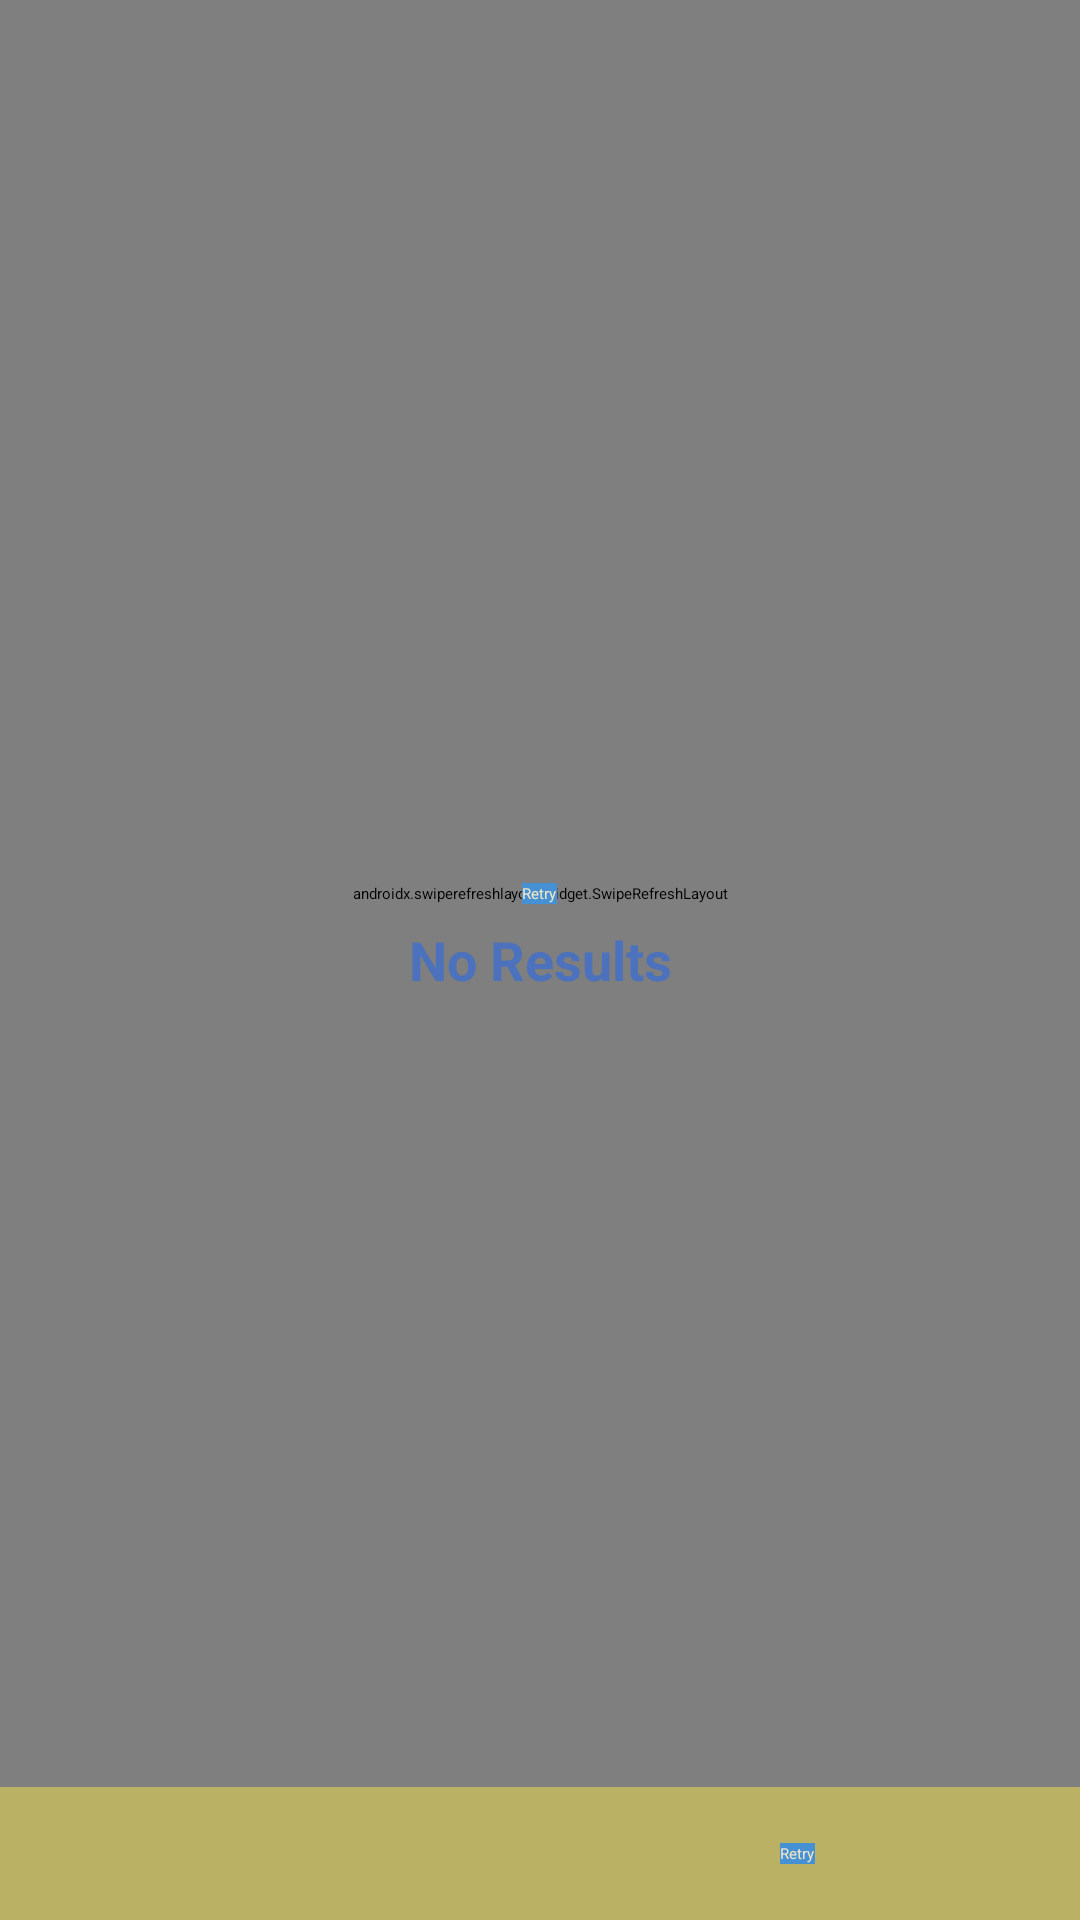

Write the Android layout XML for this screen, with the resource values it uses.
<!-- AndroidManifest.xml: application theme Theme.Catalog -->
<!-- res/layout/fragment_list_of_items.xml -->
<?xml version="1.0" encoding="utf-8"?>
<layout xmlns:android="http://schemas.android.com/apk/res/android"
    xmlns:app="http://schemas.android.com/apk/res-auto"
    xmlns:tools="http://schemas.android.com/tools">
    <LinearLayout
        android:layout_width="match_parent"
        android:layout_height="match_parent"
        android:orientation="vertical"
        android:layout_marginTop="0dp"
        android:layout_marginBottom="0dp">
        <include
            android:id="@+id/list_include"
            layout="@layout/view_and_progress"
            android:layout_width="match_parent"
            android:layout_height="match_parent"
        />
    </LinearLayout>
</layout>
<!-- res/layout/view_and_progress.xml (included above) -->
<?xml version="1.0" encoding="utf-8"?>
<androidx.constraintlayout.widget.ConstraintLayout xmlns:android="http://schemas.android.com/apk/res/android"
    xmlns:tools="http://schemas.android.com/tools"
    xmlns:app="http://schemas.android.com/apk/res-auto"
    android:layout_width="match_parent"
    android:layout_height="match_parent"
    android:background="@color/white">

    <include
        layout="@layout/list_bottom"
        android:id="@+id/list_plus_bottom"
        app:layout_constraintBottom_toBottomOf="parent"
        app:layout_constraintLeft_toLeftOf="parent"
        app:layout_constraintRight_toRightOf="parent"
        app:layout_constraintTop_toTopOf="parent"
        android:layout_width="match_parent"
        android:layout_height="match_parent"/>

        <TextView
            android:id="@+id/no_results_text_view"
            android:layout_width="0dp"
            android:layout_height="match_parent"
            style="@style/Text.Normal"
            android:textSize="18sp"
            android:text="@string/no_results"
            app:layout_constraintBottom_toBottomOf="parent"
            app:layout_constraintEnd_toEndOf="parent"
            app:layout_constraintStart_toStartOf="parent"
            app:layout_constraintTop_toTopOf="parent" />

        <LinearLayout
            android:layout_width="match_parent"
            android:layout_height="match_parent"
            android:orientation="vertical"
            android:gravity="center"
            android:padding="30dp"
            app:layout_constraintBottom_toBottomOf="parent"
            app:layout_constraintEnd_toEndOf="parent"
            app:layout_constraintStart_toStartOf="parent"
            app:layout_constraintTop_toTopOf="parent">

            <androidx.appcompat.widget.AppCompatButton
                android:id="@+id/retry_button"
                style="@style/Button.Normal"
                android:text="@string/retry"
                android:layout_marginBottom="20dp" />

            <TextView
                android:id="@+id/error_message_text_view"
                style="@style/Text.Error"
                android:textSize="18sp"/>
        </LinearLayout>

        <ProgressBar
            android:id="@+id/progressbar"
            android:layout_width="match_parent"
            android:layout_height="wrap_content"
            android:layout_gravity="bottom"
            android:gravity="bottom"
            android:indeterminateDrawable="@drawable/circular_progress"
            app:layout_constraintVertical_bias='0.95'
            app:layout_constraintBottom_toBottomOf="parent"
            app:layout_constraintLeft_toLeftOf="parent"
            app:layout_constraintRight_toRightOf="parent"
            app:layout_constraintTop_toTopOf="parent"/>
</androidx.constraintlayout.widget.ConstraintLayout>
<!-- res/layout/list_bottom.xml (included above) -->
<?xml version="1.0" encoding="utf-8"?>
<androidx.constraintlayout.widget.ConstraintLayout xmlns:android="http://schemas.android.com/apk/res/android"
    xmlns:app="http://schemas.android.com/apk/res-auto"
    xmlns:tools="http://schemas.android.com/tools"
    android:layout_width="match_parent"
    android:layout_height="match_parent"
    >
    <androidx.swiperefreshlayout.widget.SwipeRefreshLayout
        android:id="@+id/swiperefresh"
        android:layout_width="0dp"
        android:layout_height="0dp"

        app:layout_constraintVertical_bias="0.0"

        app:layout_constraintBottom_toTopOf="@+id/bottom_error_include"
        app:layout_constraintEnd_toEndOf="parent"
        app:layout_constraintStart_toStartOf="parent"
        app:layout_constraintTop_toTopOf="parent">

        <androidx.recyclerview.widget.RecyclerView
            android:id="@+id/list"
            android:layout_width="match_parent"
            android:layout_height="wrap_content"
            android:scrollbars="vertical"
            app:layoutManager="LinearLayoutManager"
            tools:listitem="@layout/item" />
    </androidx.swiperefreshlayout.widget.SwipeRefreshLayout>

    <include
            android:id="@+id/bottom_error_include"
            layout="@layout/error_panel"
            android:layout_width="match_parent"
            android:layout_height="wrap_content"

            app:layout_constraintVertical_bias="1.0"

            app:layout_constraintTop_toBottomOf="@+id/swiperefresh"
            app:layout_constraintStart_toStartOf="parent"
            app:layout_constraintEnd_toEndOf="parent"
            app:layout_constraintBottom_toBottomOf="parent"
            />
</androidx.constraintlayout.widget.ConstraintLayout>
<!-- res/layout/item.xml (included above) -->
<?xml version="1.0" encoding="utf-8"?>
<layout xmlns:android="http://schemas.android.com/apk/res/android"
    xmlns:app="http://schemas.android.com/apk/res-auto"
    xmlns:tools="http://schemas.android.com/tools">

    <LinearLayout
        android:layout_width="match_parent"
        android:layout_height="wrap_content"
        android:background="@drawable/rounded_corner_big"
        android:gravity="center"
        android:orientation="vertical"
        android:paddingLeft="10dp"
        android:paddingRight="10dp"
        android:paddingTop="5dp"
        android:paddingBottom="5dp"
        >

        <TextView
            android:id="@+id/item_id_text_view"
            style="@style/Text.Normal"
            android:text=""
            android:textColor="@color/primary"
            android:textSize="20sp"
            tools:text="@tools:sample/cities" />

        <TextView
            android:id="@+id/item_text_text_view"
            style="@style/Text.Normal"
            android:gravity="center"
            android:text=""
            android:textSize="14sp"
            tools:text="@tools:sample/cities" />

            <TextView
                android:id="@+id/item_confidence_text_view"
                style="@style/Text.Normal"
                android:text=""
                android:textColor="@color/primary_light"
                android:textSize="14sp"
                />

        <TextView
            android:id="@+id/item_image_url_text_view"
            style="@style/Text.Normal"
            android:text=""
            android:textColor="@color/primary_super_dark"
            android:textSize="10sp"
            android:textStyle="normal"
            tools:text="@tools:sample/cities" />

    </LinearLayout>
</layout>
<!-- res/layout/error_panel.xml (included above) -->
<?xml version="1.0" encoding="utf-8"?>
<androidx.constraintlayout.widget.ConstraintLayout xmlns:android="http://schemas.android.com/apk/res/android"
    xmlns:app="http://schemas.android.com/apk/res-auto"
    xmlns:tools="http://schemas.android.com/tools"
    android:layout_width="match_parent"
    android:layout_height="wrap_content"
    android:layout_marginBottom="10dp"
    android:background="@color/secondary_dark"
    android:orientation="horizontal"
    android:paddingStart="20dp"
    android:paddingTop="10dp"
    android:paddingEnd="20dp"
    android:paddingBottom="10dp">

    <TextView
        android:id="@+id/error_panel_error_message_text_view"
        style="@style/Text.Error"
        android:paddingEnd="10dp"
        android:text=""

        android:textAlignment="textEnd"
        android:textSize="18sp"

        app:layout_constraintBottom_toBottomOf="parent"
        app:layout_constraintEnd_toStartOf="@+id/guideline"
        app:layout_constraintHorizontal_bias='1.0'
        app:layout_constraintStart_toStartOf="parent"
        app:layout_constraintTop_toTopOf="parent"
        tools:text="@tools:sample/cities" />

    <androidx.appcompat.widget.AppCompatButton
        android:id="@+id/error_panel_retry_button"
        style="@style/Button.Normal"
        android:text="@string/retry"

        app:layout_constraintBottom_toBottomOf="parent"
        app:layout_constraintEnd_toEndOf="parent"
        app:layout_constraintHorizontal_bias='0.0'
        app:layout_constraintStart_toEndOf="@+id/guideline"
        app:layout_constraintTop_toTopOf="parent" />

    <androidx.constraintlayout.widget.Guideline
        android:id="@+id/guideline"
        android:layout_width="wrap_content"
        android:layout_height="wrap_content"
        android:orientation="vertical"
        app:layout_constraintGuide_percent="0.75" />

</androidx.constraintlayout.widget.ConstraintLayout>
<!-- resources referenced by this layout -->
<resources>
  <color name="primary">#4C72BD</color>
  <color name="primary_light">#4691D3</color>
  <color name="primary_super_dark">#270871</color>
  <color name="secondary_dark">#BAB164</color>
  <color name="white">#FFFFFFFF</color>
  <!-- drawable rounded_corner_big (drawable) -->
  <?xml version="1.0" encoding="utf-8"?>
  <shape xmlns:android="http://schemas.android.com/apk/res/android">
      <solid android:color="#ffffffff"/>
      <corners android:bottomRightRadius="20dp" android:bottomLeftRadius="20dp"
          android:topLeftRadius="20dp" android:topRightRadius="20dp"/>
  </shape>
  <string name="no_results">No Results</string>
  <string name="retry">Retry</string>
  <style name="Button.Normal" parent="ThemeOverlay.AppCompat">
          <item name="background">@drawable/rounded_corner_big_color</item>
          <item name="android:gravity">center</item>
          <item name="android:layout_width">wrap_content</item>
          <item name="android:layout_height">wrap_content</item>
          <item name="android:background">@color/primary_light</item>
          <item name="android:textColor">@color/secondary_light</item>
      </style>
  <style name="Text.Error" parent="ThemeOverlay.AppCompat">
          <item name="android:gravity">center</item>
          <item name="android:layout_width">wrap_content</item>
          <item name="android:layout_height">wrap_content</item>
          <item name="android:textColor">@color/error_text</item>
          <item name="android:textStyle">bold</item>
      </style>
  <style name="Text.Normal" parent="ThemeOverlay.AppCompat">
          <item name="android:gravity">center</item>
          <item name="android:layout_width">wrap_content</item>
          <item name="android:layout_height">wrap_content</item>
          <item name="android:textColor">@color/primary</item>
          <item name="android:textStyle">bold</item>
      </style>
  <style name="Theme.Catalog" parent="Theme.MaterialComponents.DayNight.DarkActionBar">
          
          <item name="colorPrimary">@color/primary</item>
          <item name="colorPrimaryVariant">@color/primary_dark</item>
          <item name="colorOnPrimary">@color/white</item>
          
          <item name="colorSecondary">@color/secondary</item>
          <item name="colorSecondaryVariant">@color/secondary_dark</item>
          <item name="colorOnSecondary">@color/black</item>
          
          <item name="android:statusBarColor">@color/primary_super_dark</item>
          
  
      </style>
  <color name="secondary_light">#EFE5C6</color>
  <color name="error_text">#DF3A2E</color>
  <color name="primary_dark">#3B32B6</color>
  <color name="secondary">#EDE8B8</color>
  <color name="black">#FF000000</color>
</resources>
